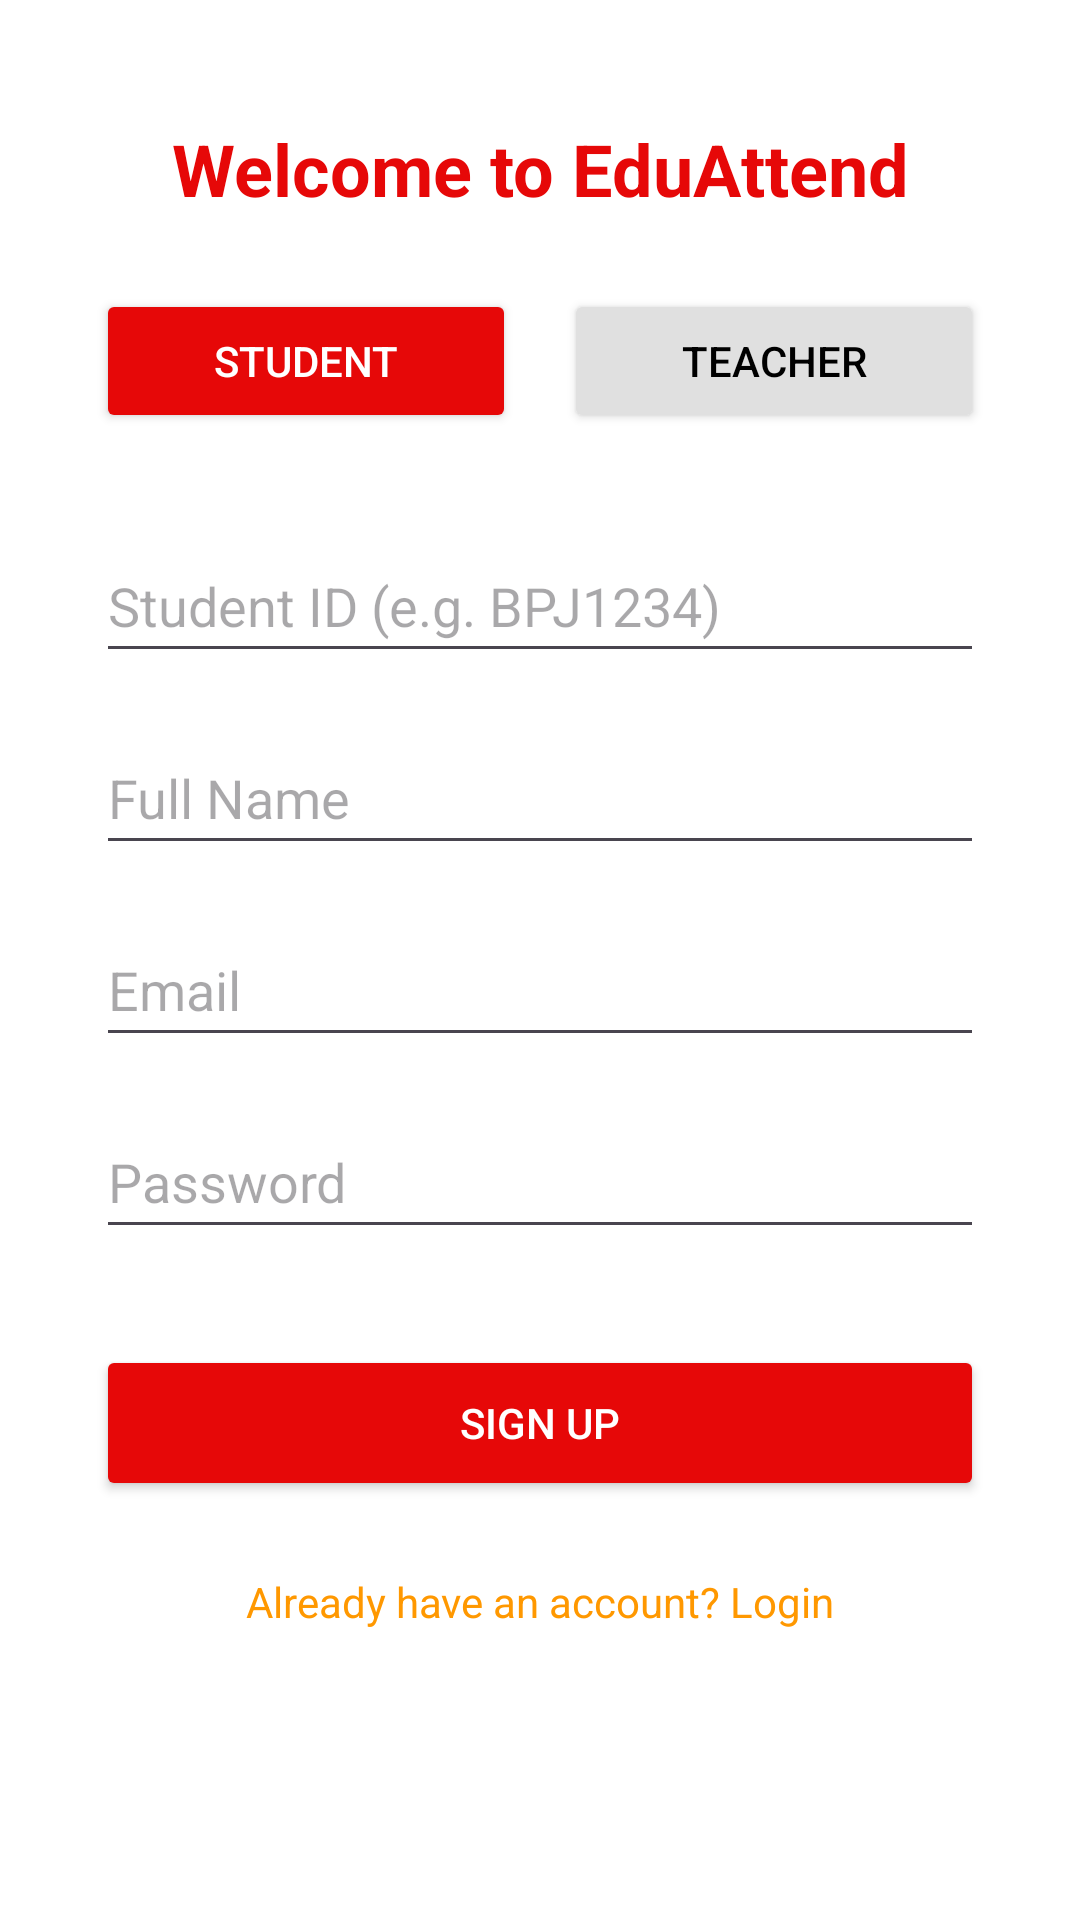

Layout XML and referenced resources for this Android screen:
<!-- AndroidManifest.xml: application theme Theme.EduAttendance -->
<!-- res/layout/activity_student_register.xml -->
<?xml version="1.0" encoding="utf-8"?>
<androidx.constraintlayout.widget.ConstraintLayout
    xmlns:android="http://schemas.android.com/apk/res/android"
    xmlns:app="http://schemas.android.com/apk/res-auto"
    xmlns:tools="http://schemas.android.com/tools"
    android:id="@+id/main"
    android:layout_width="match_parent"
    android:layout_height="match_parent"
    android:background="@color/white">

    <TextView
        android:id="@+id/tvWelcome"
        android:layout_width="wrap_content"
        android:layout_height="wrap_content"
        android:text="Welcome to EduAttend"
        android:textSize="24sp"
        android:textStyle="bold"
        android:textColor="#E60808"
        android:layout_marginTop="40dp"
        app:layout_constraintTop_toTopOf="parent"
        app:layout_constraintStart_toStartOf="parent"
        app:layout_constraintEnd_toEndOf="parent"/>

    <Button
        android:id="@+id/btnStudent"
        android:layout_width="0dp"
        android:layout_height="48dp"
        android:text="Student"
        android:textColor="@color/white"
        android:backgroundTint="#E60808"
        android:layout_marginStart="32dp"
        android:layout_marginEnd="8dp"
        android:layout_marginTop="24dp"
        app:layout_constraintTop_toBottomOf="@id/tvWelcome"
        app:layout_constraintStart_toStartOf="parent"
        app:layout_constraintEnd_toStartOf="@id/btnTeacher"/>

    <Button
        android:id="@+id/btnTeacher"
        android:layout_width="0dp"
        android:layout_height="48dp"
        android:text="Teacher"
        android:textColor="@color/black"
        android:backgroundTint="#E0E0E0"
        android:layout_marginStart="8dp"
        android:layout_marginEnd="32dp"
        android:layout_marginTop="24dp"
        app:layout_constraintTop_toBottomOf="@id/tvWelcome"
        app:layout_constraintStart_toEndOf="@id/btnStudent"
        app:layout_constraintEnd_toEndOf="parent"/>

    <EditText
        android:id="@+id/etStudentId"
        android:layout_width="0dp"
        android:layout_height="48dp"
        android:hint="Student ID (e.g. BPJ1234)"
        android:inputType="textCapCharacters"
        android:maxLines="1"
        android:layout_marginTop="32dp"
        android:layout_marginHorizontal="32dp"
        app:layout_constraintTop_toBottomOf="@id/btnStudent"
        app:layout_constraintStart_toStartOf="parent"
        app:layout_constraintEnd_toEndOf="parent"/>

    <EditText
        android:id="@+id/etName"
        android:layout_width="0dp"
        android:layout_height="48dp"
        android:hint="Full Name"
        android:layout_marginTop="16dp"
        android:layout_marginHorizontal="32dp"
        app:layout_constraintTop_toBottomOf="@id/etStudentId"
        app:layout_constraintStart_toStartOf="parent"
        app:layout_constraintEnd_toEndOf="parent"/>

    <EditText
        android:id="@+id/etEmail"
        android:layout_width="0dp"
        android:layout_height="48dp"
        android:hint="Email"
        android:inputType="textEmailAddress"
        android:layout_marginTop="16dp"
        android:layout_marginHorizontal="32dp"
        app:layout_constraintTop_toBottomOf="@id/etName"
        app:layout_constraintStart_toStartOf="parent"
        app:layout_constraintEnd_toEndOf="parent"/>

    <EditText
        android:id="@+id/etPassword"
        android:layout_width="0dp"
        android:layout_height="48dp"
        android:hint="Password"
        android:inputType="textPassword"
        android:layout_marginTop="16dp"
        android:layout_marginHorizontal="32dp"
        app:layout_constraintTop_toBottomOf="@id/etEmail"
        app:layout_constraintStart_toStartOf="parent"
        app:layout_constraintEnd_toEndOf="parent"/>

    <Button
        android:id="@+id/btnRegister"
        android:layout_width="0dp"
        android:layout_height="52dp"
        android:text="Sign Up"
        android:textColor="@color/white"
        android:backgroundTint="#E60808"
        android:layout_marginTop="32dp"
        android:layout_marginHorizontal="32dp"
        app:layout_constraintTop_toBottomOf="@id/etPassword"
        app:layout_constraintStart_toStartOf="parent"
        app:layout_constraintEnd_toEndOf="parent"/>

    <TextView
        android:id="@+id/tvRegisterStudent"
        android:layout_width="wrap_content"
        android:layout_height="wrap_content"
        android:text="Already have an account? Login"
        android:textColor="#FF9800"
        android:layout_marginTop="16dp"
        android:padding="8dp"
        app:layout_constraintTop_toBottomOf="@id/btnRegister"
        app:layout_constraintStart_toStartOf="parent"
        app:layout_constraintEnd_toEndOf="parent" />

</androidx.constraintlayout.widget.ConstraintLayout>
<!-- resources referenced by this layout -->
<resources>
  <color name="black">#000000</color>
  <color name="white">#FFFFFF</color>
  <style name="Theme.EduAttendance" parent="Base.Theme.EduAttendance" />
  <style name="Base.Theme.EduAttendance" parent="Theme.Material3.DayNight.NoActionBar">
          
          
      </style>
</resources>
